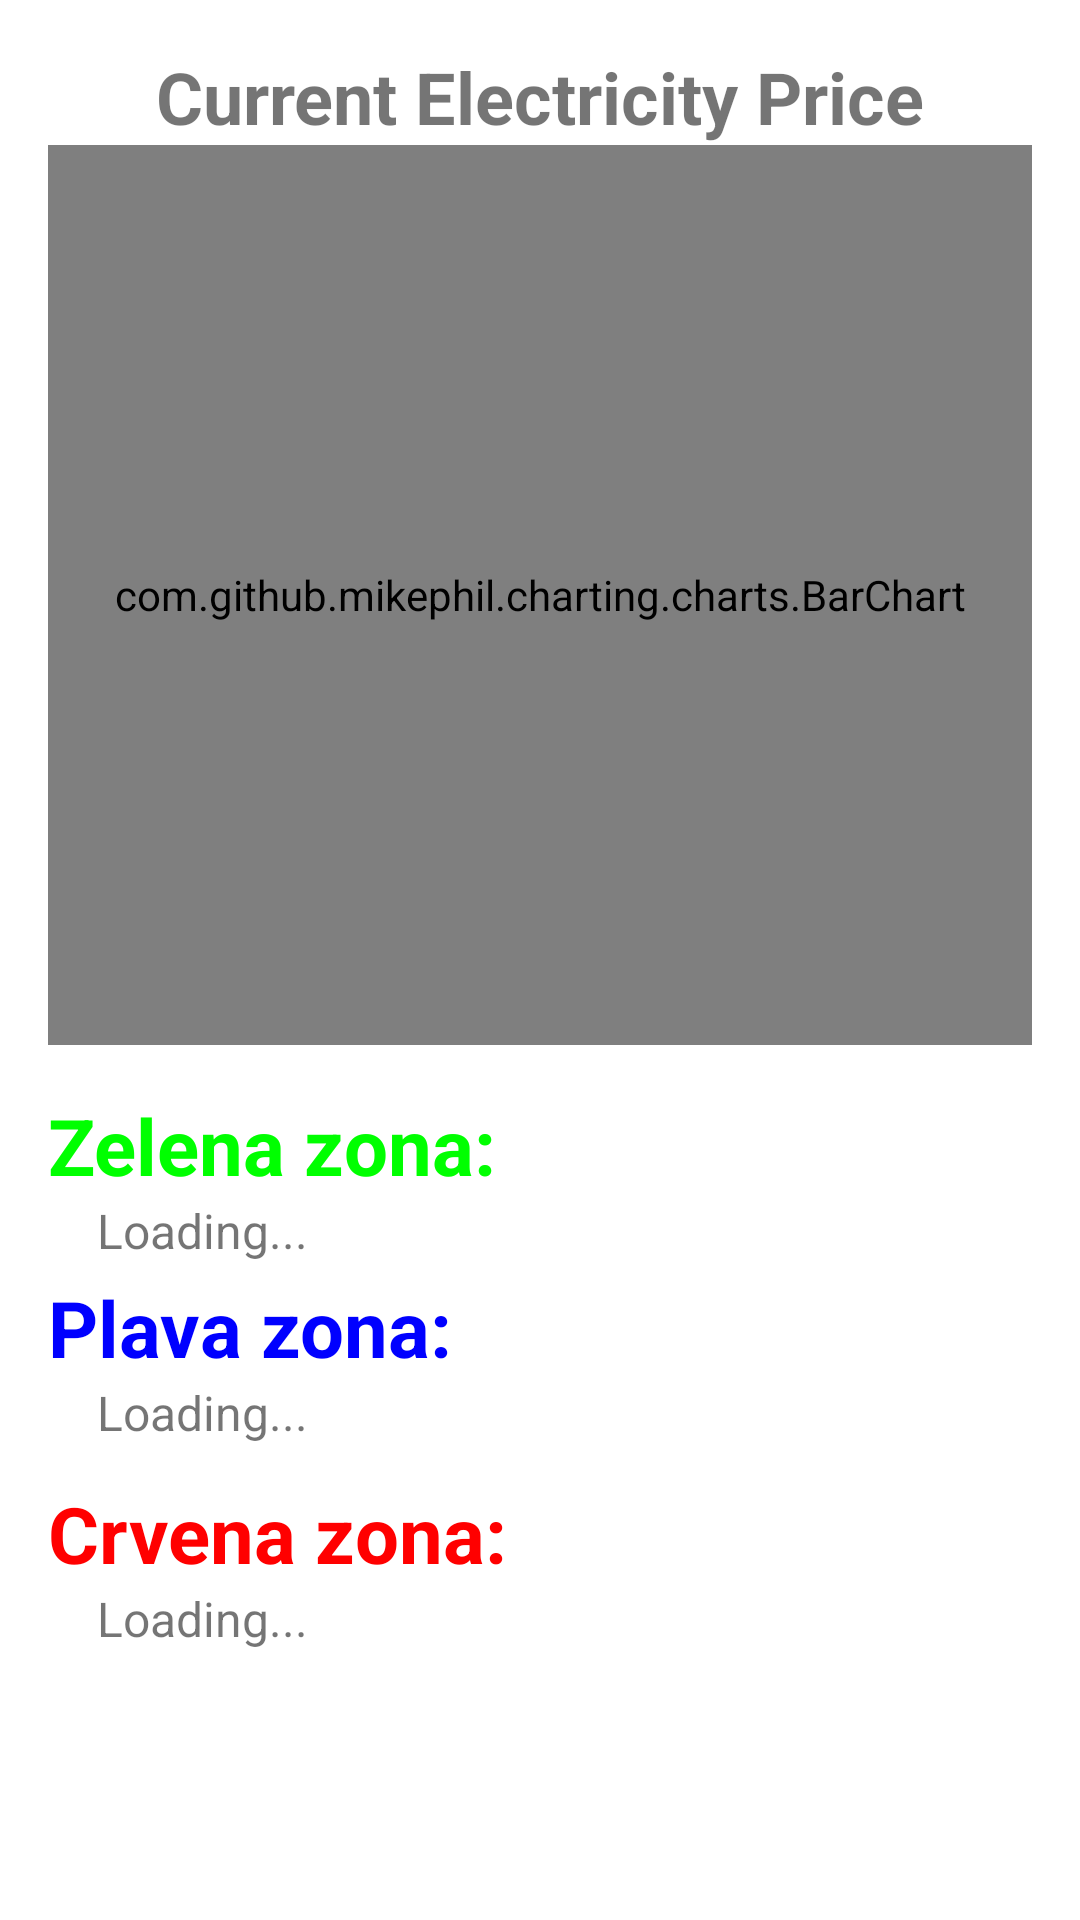

Reconstruct the res/layout file that produces this screen, plus the resources it refers to.
<!-- AndroidManifest.xml: application theme Theme.Master_app -->
<!-- res/layout/fragment_current_prices.xml -->
<?xml version="1.0" encoding="utf-8"?>
<androidx.constraintlayout.widget.ConstraintLayout xmlns:android="http://schemas.android.com/apk/res/android"
    xmlns:app="http://schemas.android.com/apk/res-auto"
    xmlns:tools="http://schemas.android.com/tools"
    android:layout_width="match_parent"
    android:layout_height="match_parent"
    android:padding="16dp"
    tools:context=".ui.currentPrices.CurrentPricesFragment">

    
    <TextView
        android:id="@+id/heading_current_prices"
        android:layout_width="wrap_content"
        android:layout_height="wrap_content"
        android:layout_marginBottom="16dp"
        android:text="Current Electricity Price"
        android:textSize="24sp"
        android:textStyle="bold"
        app:layout_constraintEnd_toEndOf="parent"
        app:layout_constraintStart_toStartOf="parent"
        app:layout_constraintTop_toTopOf="parent" />

    
    <com.github.mikephil.charting.charts.BarChart
        android:id="@+id/electricityPriceChart"
        android:layout_width="0dp"
        android:layout_height="300dp"
        android:layout_marginBottom="16dp"
        app:layout_constraintEnd_toEndOf="parent"
        app:layout_constraintStart_toStartOf="parent"
        app:layout_constraintTop_toBottomOf="@id/heading_current_prices" />

    
    

    

    <TextView
        android:id="@+id/greenZoneTitle"
        android:layout_width="wrap_content"
        android:layout_height="wrap_content"
        android:layout_marginTop="16dp"
        android:text="Zelena zona:"
        android:textColor="#00FF00"
        android:textSize="26sp"
        android:textStyle="bold"
        app:layout_constraintEnd_toEndOf="parent"
        app:layout_constraintHorizontal_bias="0.0"
        app:layout_constraintStart_toStartOf="parent"
        app:layout_constraintTop_toBottomOf="@id/electricityPriceChart" />

    <TextView
        android:id="@+id/blueZoneDescription"
        android:layout_width="wrap_content"
        android:layout_height="wrap_content"
        android:text="Loading..."
        android:textSize="16sp"
        app:layout_constraintEnd_toEndOf="parent"
        app:layout_constraintHorizontal_bias="0.063"
        app:layout_constraintStart_toStartOf="parent"
        app:layout_constraintTop_toBottomOf="@id/blueZoneTitle" />

    <TextView
        android:id="@+id/redZoneDescription"
        android:layout_width="wrap_content"
        android:layout_height="wrap_content"
        android:text="Loading..."
        android:textSize="16sp"
        app:layout_constraintEnd_toEndOf="parent"
        app:layout_constraintHorizontal_bias="0.063"
        app:layout_constraintStart_toStartOf="parent"
        app:layout_constraintTop_toBottomOf="@id/redZoneTitle" />

    <TextView
        android:id="@+id/greenZoneDescription"
        android:layout_width="wrap_content"
        android:layout_height="wrap_content"
        android:text="Loading..."
        android:textSize="16sp"
        app:layout_constraintEnd_toEndOf="parent"
        app:layout_constraintHorizontal_bias="0.063"
        app:layout_constraintStart_toStartOf="parent"
        app:layout_constraintTop_toBottomOf="@id/greenZoneTitle" />

    <TextView
        android:id="@+id/redZoneTitle"
        android:layout_width="wrap_content"
        android:layout_height="wrap_content"
        android:layout_marginTop="12dp"
        android:text="Crvena zona:"
        android:textColor="#FF0000"
        android:textSize="26sp"
        android:textStyle="bold"
        app:layout_constraintEnd_toEndOf="parent"
        app:layout_constraintHorizontal_bias="0.0"
        app:layout_constraintStart_toStartOf="parent"
        app:layout_constraintTop_toBottomOf="@id/blueZoneDescription" />

    <TextView
        android:id="@+id/blueZoneTitle"
        android:layout_width="wrap_content"
        android:layout_height="wrap_content"
        android:layout_marginTop="4dp"
        android:text="Plava zona:"
        android:textColor="#0000FF"
        android:textSize="26sp"
        android:textStyle="bold"
        app:layout_constraintEnd_toEndOf="parent"
        app:layout_constraintHorizontal_bias="0.0"
        app:layout_constraintStart_toStartOf="parent"
        app:layout_constraintTop_toBottomOf="@id/greenZoneDescription" />

    

</androidx.constraintlayout.widget.ConstraintLayout>
<!-- resources referenced by this layout -->
<resources>
  <style name="Theme.Master_app" parent="Theme.MaterialComponents.DayNight.DarkActionBar">
          
          <item name="colorPrimary">@color/purple_500</item>
          <item name="colorPrimaryVariant">@color/purple_700</item>
          <item name="colorOnPrimary">@color/white</item>
          
          <item name="colorSecondary">@color/teal_200</item>
          <item name="colorSecondaryVariant">@color/teal_700</item>
          <item name="colorOnSecondary">@color/black</item>
          
          <item name="android:statusBarColor">?attr/colorPrimaryVariant</item>
          
      </style>
  <color name="purple_500">#8BC34A</color>
  <color name="purple_700">@android:color/transparent</color>
  <color name="white">#FFFFFFFF</color>
  <color name="teal_200">#FF03DAC5</color>
  <color name="teal_700">#FF018786</color>
  <color name="black">#FF000000</color>
</resources>
